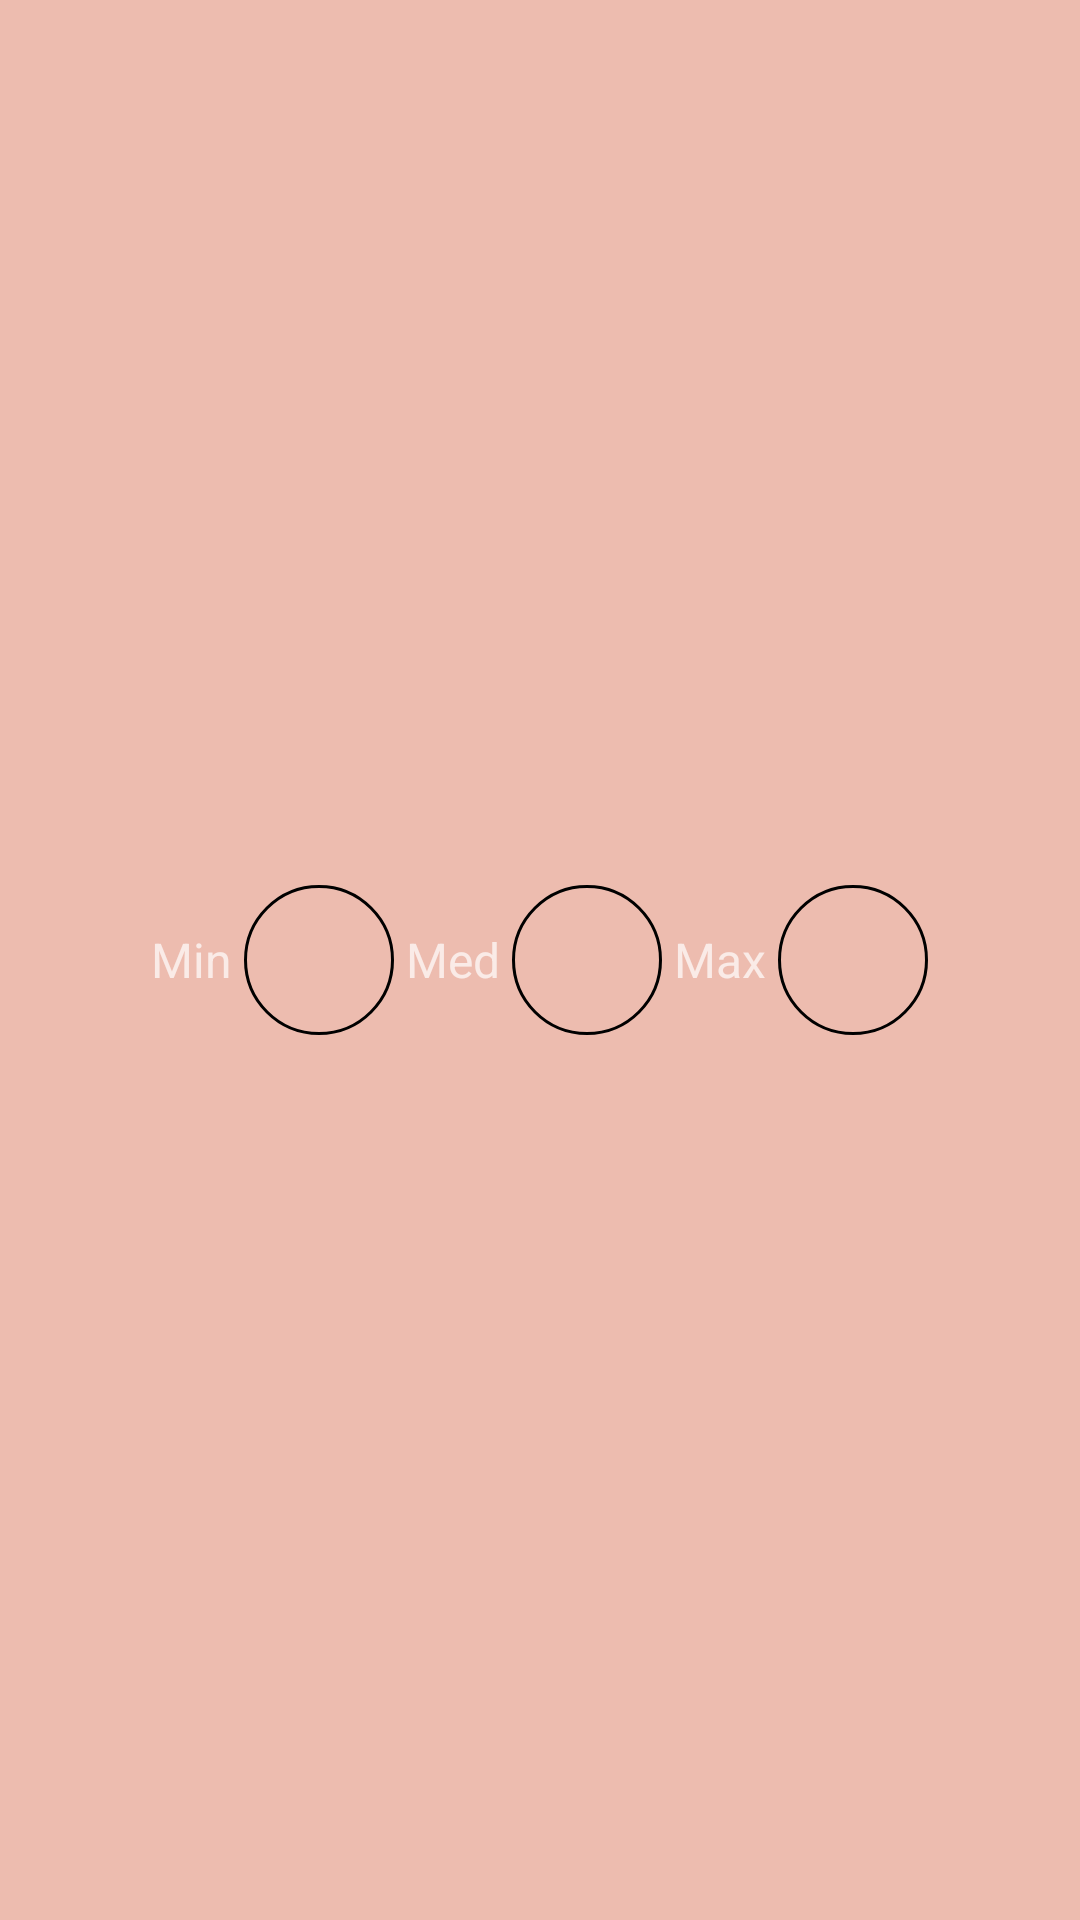

Layout XML and referenced resources for this Android screen:
<!-- AndroidManifest.xml: application theme AppTheme -->
<!-- res/layout/aggregate_layout.xml -->
<?xml version="1.0" encoding="utf-8"?>
<LinearLayout xmlns:android="http://schemas.android.com/apk/res/android"
    android:layout_width="match_parent"
    android:layout_height="100dp"
    android:id="@+id/aggregateLayoutLinear"
    android:orientation="horizontal"
    android:layout_gravity="center"
    android:gravity="center"
    android:background="#edbcaf">

    <TextView
        android:id="@+id/textView_min"
        android:layout_width="wrap_content"
        android:layout_height="wrap_content"
        android:layout_margin="2dp"
        android:text="Min"
        android:textSize="16sp" />

    <TextView
        android:id="@+id/textView_minVal"
        android:layout_width="wrap_content"
        android:layout_height="wrap_content"
        android:layout_margin="2dp"
        android:background="@drawable/circle"
        android:textSize="16sp" />

    <TextView
        android:id="@+id/textView_med"
        android:layout_width="wrap_content"
        android:layout_height="wrap_content"
        android:layout_margin="2dp"
        android:text="Med"
        android:textSize="16sp" />

    <TextView
        android:id="@+id/textView_medVal"
        android:layout_width="wrap_content"
        android:layout_height="wrap_content"
        android:layout_margin="2dp"
        android:background="@drawable/circle"
        android:textSize="16sp" />

    <TextView
        android:id="@+id/textView_max"
        android:layout_width="wrap_content"
        android:layout_height="wrap_content"
        android:layout_margin="2dp"
        android:text="Max"
        android:textSize="16sp" />

    <TextView
        android:id="@+id/textView_maxVal"
        android:layout_width="wrap_content"
        android:layout_height="wrap_content"
        android:layout_margin="2dp"
        android:background="@drawable/circle"
        android:textSize="16sp" />

</LinearLayout>
<!-- resources referenced by this layout -->
<resources>
  <!-- drawable circle (drawable-v24) -->
  <?xml version="1.0" encoding="utf-8"?>
  <selector xmlns:android="http://schemas.android.com/apk/res/android">
      <item>
          <shape android:shape="oval">
              <solid android:color="@android:color/transparent"></solid>
              <stroke android:width="1dp"></stroke>
              <size android:height="50dp" android:width="50dp"></size>
          </shape>
      </item>
  </selector>
  <style name="AppTheme" parent="Theme.AppCompat">
          
          <item name="colorPrimary">@color/colorPrimary</item>
          <item name="colorPrimaryDark">@color/colorPrimaryDark</item>
          <item name="colorAccent">@color/colorAccent</item>
      </style>
  <color name="colorPrimary">#008577</color>
  <color name="colorPrimaryDark">#00574B</color>
  <color name="colorAccent">#d32f2f</color>
</resources>
